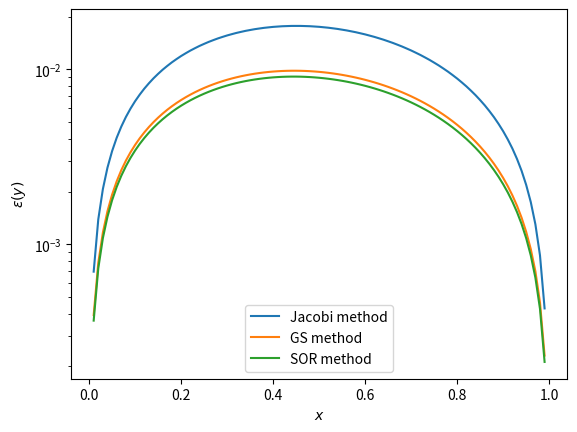
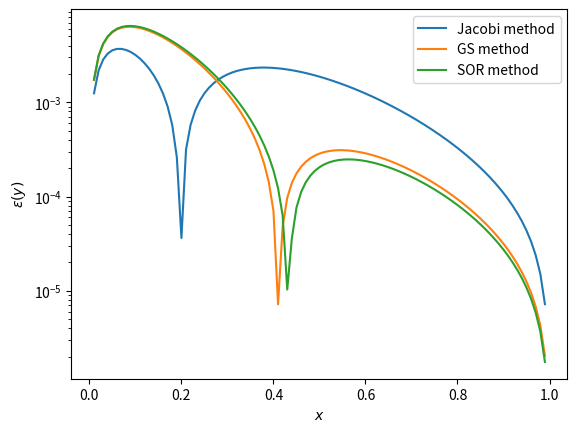
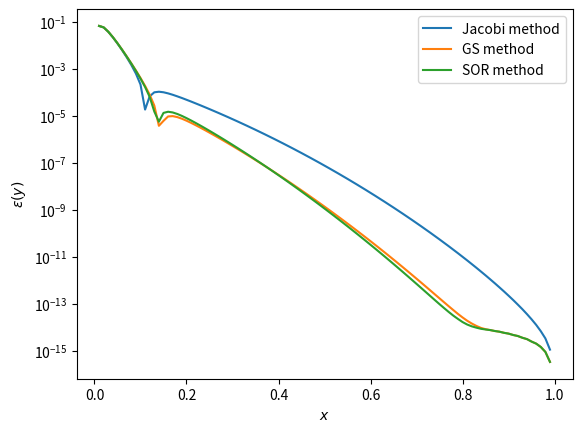
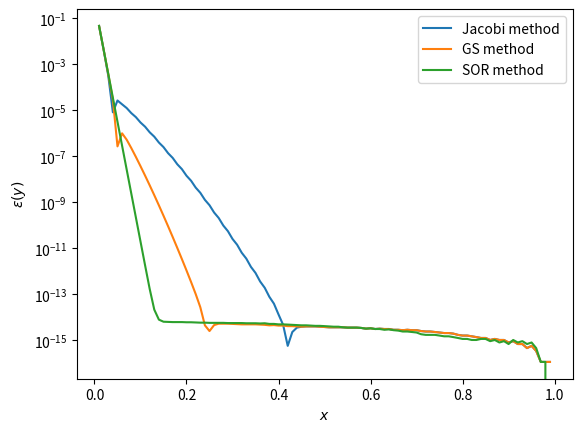

Recreate these plots in Python, in order.
import numpy as np
import matplotlib.pyplot as plt

GREEN = '\033[32m'
RED = '\033[31m'
END = '\033[0m'
BOLD = '\033[1m'

n = 100
a = 0.5
h = 1 / n

def get_Ab(epsilon):
    A = np.zeros((n - 1, n - 1))
    for i in range(n - 2):
        A[i][i + 1] = epsilon + h
    for i in range(n - 1):
        A[i][i] = -(2 * epsilon + h)
    for i in range(1, n - 1):
        A[i][i - 1] = epsilon

    b = np.ones((n - 1)) * a * h ** 2
    b[-1] -= epsilon + h
    return A, b

def y(x, epsilon):
    return (1 - a) / (1 - np.exp(-1 / epsilon)) * (1 - np.exp(-x / epsilon)) + a * x

def Jacobi(A, b):
    n, n = A.shape
    x = np.ones(n)
    iter = 0
    while True:
        y = np.copy(x)
        iter += 1
        for i in range(n):
            x[i] = b[i]
            if i > 0:
                x[i] -= A[i][i - 1] * y[i - 1]
            if i < n - 1:
                x[i] -= A[i][i + 1] * y[i + 1]
            x[i] /= A[i][i]
        if np.array_equal(x.round(4), y.round(4)):
            return x, iter

def GS(A, b):
    n, n = A.shape
    x = np.ones(n)
    iter = 0
    while True:
        y = np.copy(x)
        iter += 1
        for i in range(n):
            x[i] = b[i]
            if i > 0:
                x[i] -= A[i][i - 1] * x[i - 1]
            if i < n - 1:
                x[i] -= A[i][i + 1] * x[i + 1]
            x[i] /= A[i][i]
        if np.array_equal(x.round(4), y.round(4)):
            return x, iter

def SOR(A, b, w):
    n, n = A.shape
    x = np.ones(n)
    iter = 0
    while True:
        y = np.copy(x)
        z = np.copy(x)
        iter += 1
        for i in range(n):
            z[i] = b[i]
            if i > 0:
                z[i] -= A[i][i - 1] * x[i - 1]
            if i < n - 1:
                z[i] -= A[i][i + 1] * x[i + 1]
            z[i] /= A[i][i]
            x[i] = (1 - w) * x[i] + w * z[i]
        if np.array_equal(x.round(4), y.round(4)):
            return x, iter

def work(epsilon):
    def print_green(str):
        print(GREEN + BOLD + str + END)

    def print_red(str):
        print(RED + BOLD + str + END)

    def inf_norm(x):
        return np.linalg.norm(x, np.inf)

    def second_norm(x):
        return np.linalg.norm(x, 2)
    
    A, b = get_Ab(epsilon)
    x_list = np.arange(h, 1, h)
    y_list = np.array([y(x, epsilon) for x in x_list])

    _, axes = plt.subplots()
    axes.set_xlabel(r'$x$')
    axes.set_yscale('log')
    axes.set_ylabel(r'$\epsilon(y)$')

    def print_result(method_name, y, iter):
        print_red(f'{method_name} method take {iter} iterations to convergence.')
        print_green(f'{method_name} method: inf norm = {inf_norm(y_list - y)}, second norm = {second_norm(y_list - y)}')
        plt.plot(x_list, np.abs(y_list - y), label=f'{method_name} method')

    Jacobi_y, iter = Jacobi(A, b)
    print_result('Jacobi', Jacobi_y, iter)
    GS_y, iter = GS(A, b)
    print_result('GS', GS_y, iter)
    SOR_y, iter = SOR(A, b, 1.1)
    print_result('SOR', SOR_y, iter)

    plt.legend()
    plt.show()

work(1)
work(0.1)
work(0.01)
work(0.001)